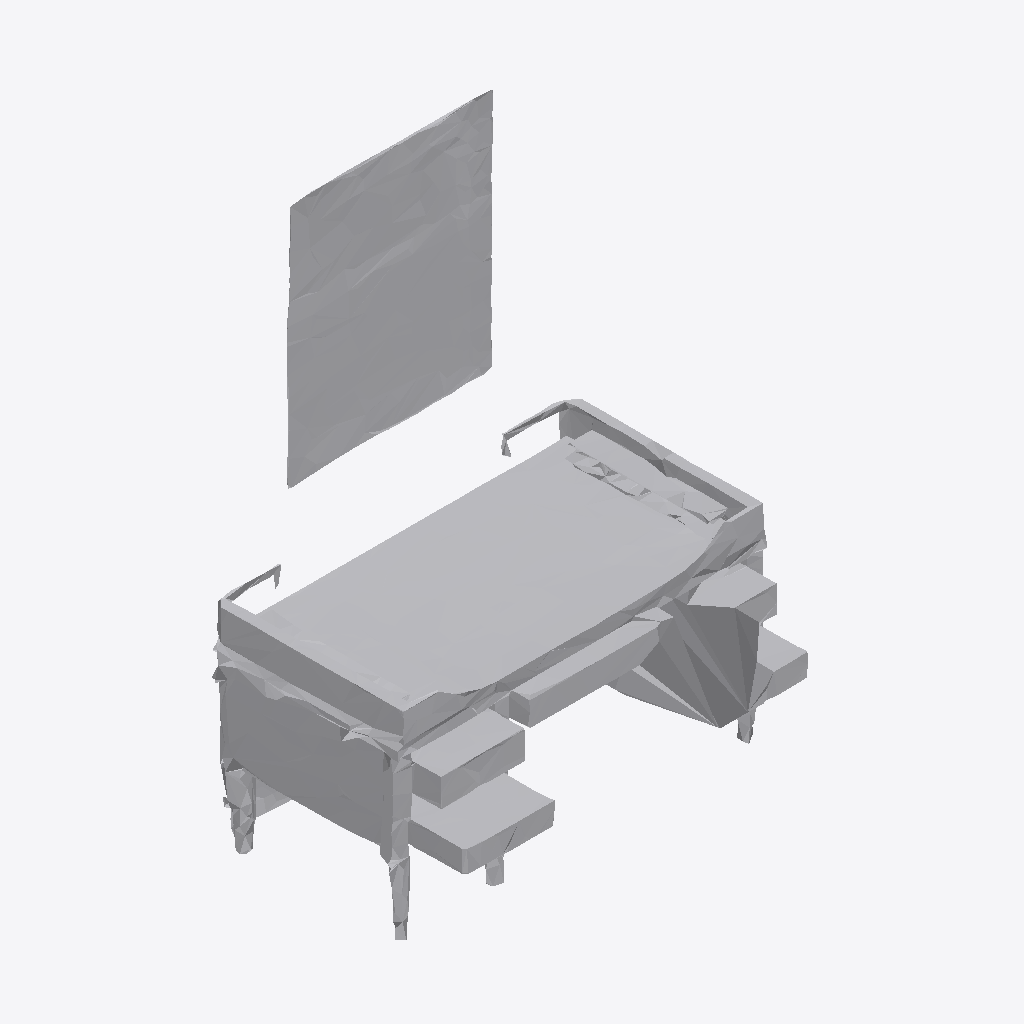
Isometric view of an IFC building model (IFC-SPF (STEP), schema IFC4, length unit metre), seen from the south-west, elements coloured by IFC class: 1 other element (light grey).
Extent 0.7 m × 0.5 m × 1.0 m (x, y, z). Storeys (1): Ground Floor at 0.00 m. Elements (1): 1 IfcFurniture.

HEADER;
FILE_DESCRIPTION(('ViewDefinition [CoordinationView]'),'2;1');
FILE_NAME('','2026-07-12T07:54:15',(''),(''),'IfcOpenShell 0.8.0','IfcOpenShell 0.8.0','');
FILE_SCHEMA(('IFC4'));
ENDSEC;
DATA;
#17=IFCPROJECT('122qc8OUL0e97FMsPK0QWv',#5,'Office Project',$,$,$,$,(#15),#10);
#20=IFCSITE('2yiM5E2hL4TwH_oN5iKHCf',#5,'Site',$,$,#19,$,$,.ELEMENT.,$,$,$,$,$);
#22=IFCBUILDING('1SLfD37nbCpwqPJGEWxEXo',#5,'Building',$,$,#21,$,$,.ELEMENT.,$,$,$);
#24=IFCBUILDINGSTOREY('2YIOSD60r1EArVxi8f$0c4',#5,'Ground Floor',$,$,#23,$,$,.ELEMENT.,0.0);
#35=IFCFURNITURE('30K$HXiUP7AfZWau917Upv',#5,'list06_desk',$,$,#34,#31,$,$);
ENDSEC;
